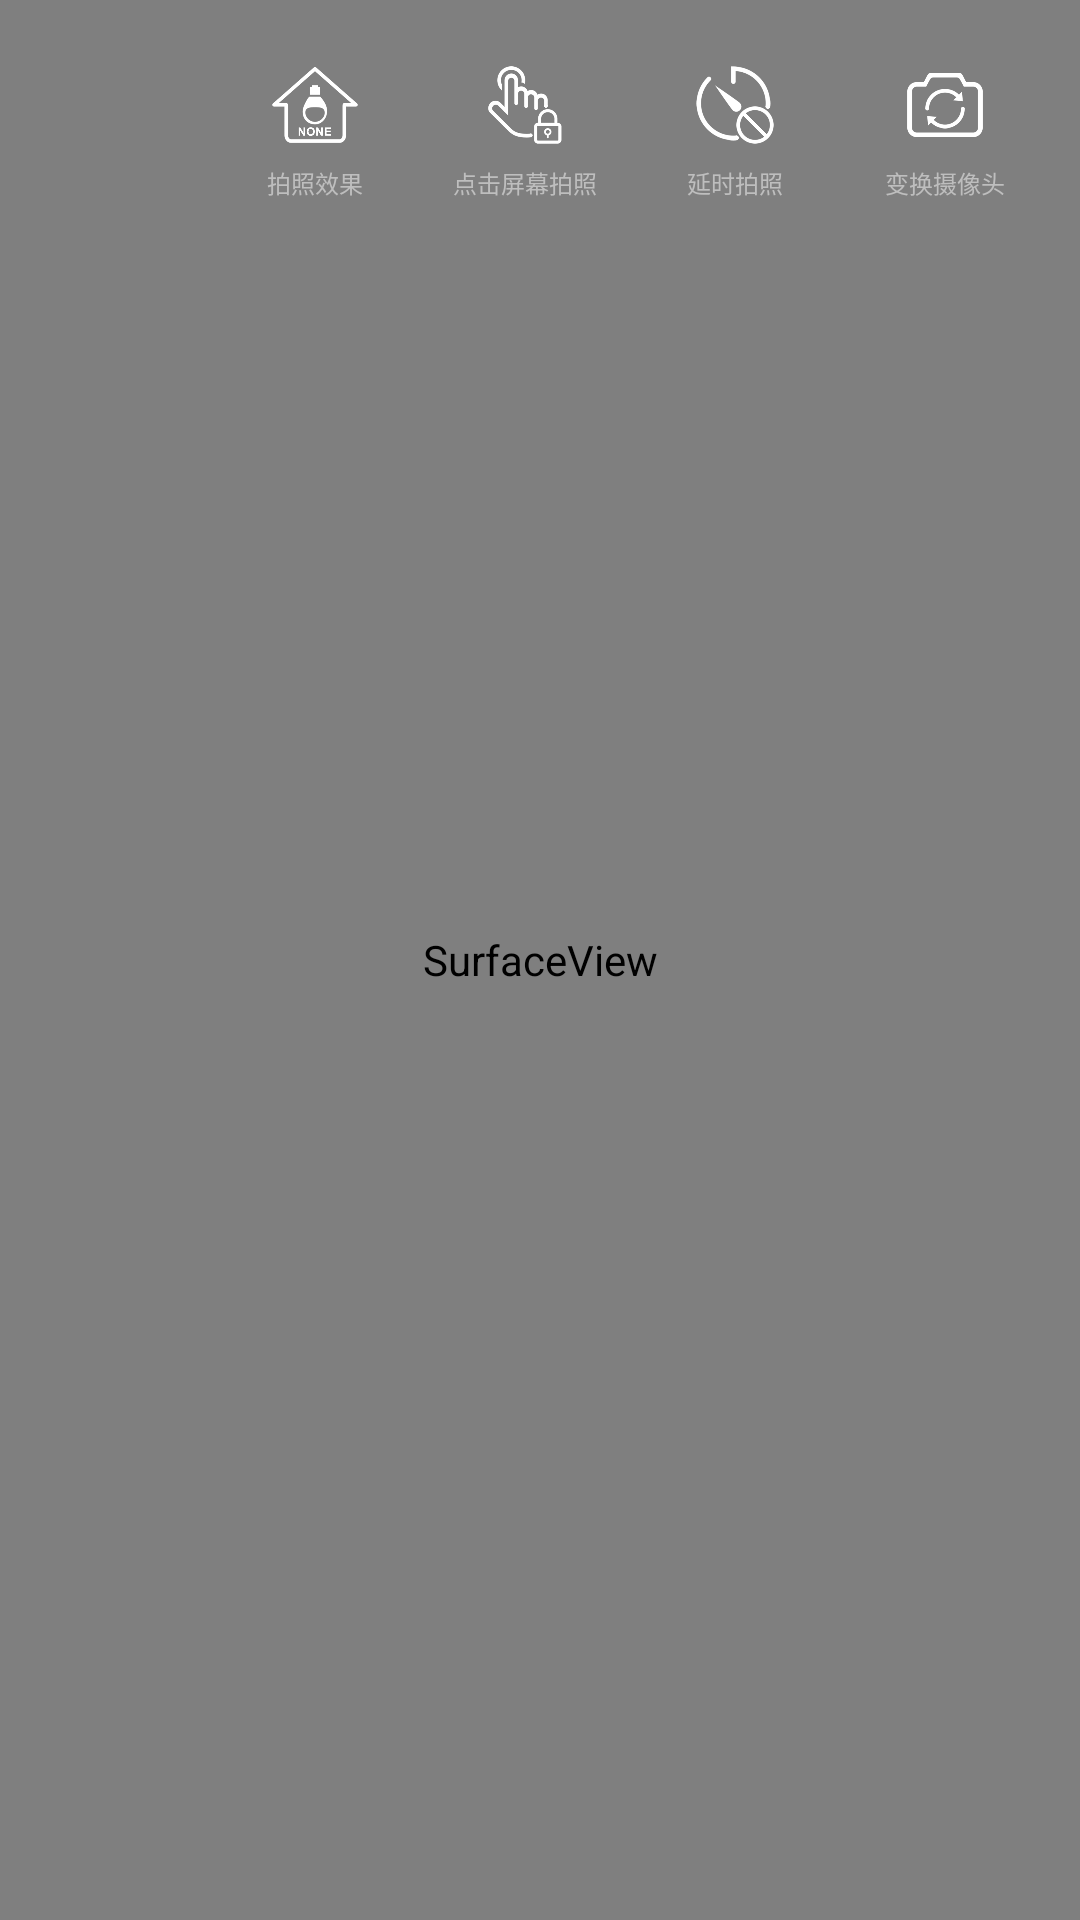

Android layout source for this screen:
<!-- AndroidManifest.xml: application theme android:Theme.NoTitleBar -->
<!-- res/layout/activity_main.xml -->
<?xml version="1.0" encoding="utf-8"?>
<RelativeLayout
        xmlns:android="http://schemas.android.com/apk/res/android"
        android:id="@+id/main_layout"
        android:theme="@android:style/Theme.Black.NoTitleBar.Fullscreen"
        android:layout_width="match_parent"
        android:layout_height="match_parent">

    <SurfaceView
            android:id="@+id/camara_view"
            android:layout_width="match_parent"
            android:layout_height="match_parent"
            android:layout_alignParentTop="true"
            android:layout_alignParentStart="true"/>

    <Button
            android:id="@+id/btn_takepic"
            android:layout_width="60dp"
            android:layout_height="60dp"
            android:layout_alignParentBottom="true"
            android:layout_centerHorizontal="true"
            android:layout_marginBottom="20dp"
            android:background="@drawable/btn_takepic"/>
    <TextView
            android:layout_width="wrap_content"
            android:layout_height="60dp"
            android:textAppearance="?android:attr/textAppearanceMedium"
            android:text="20s"
            android:id="@+id/txt_takepic_time"
            android:textColor="@color/white"
            android:gravity="center"
            android:visibility="invisible"
            android:layout_alignTop="@+id/btn_takepic"
            android:layout_centerHorizontal="true"/>
    <LinearLayout
            android:id="@+id/layout_switchcamera"
            android:orientation="vertical"
            android:layout_width="50dp"
            android:layout_height="wrap_content"
            android:gravity="center_horizontal"
            android:layout_marginEnd="20dp"
            android:layout_marginTop="20dp"
            android:layout_alignParentTop="true"
            android:layout_alignParentRight="true">
        <ImageButton
                android:layout_width="30dp"
                android:layout_height="30dp"
                android:id="@+id/btn_switch_camera"
                android:background="@drawable/icon_camera"/>
        <TextView
                android:layout_width="wrap_content"
                android:layout_height="wrap_content"
                android:textAppearance="?android:attr/textAppearanceSmall"
                android:text="变换摄像头"
                android:id="@+id/lbl_switch_camera"
                android:layout_marginTop="5dp"
                android:textSize="8dp"/>
    </LinearLayout>
    <LinearLayout
            android:id="@+id/layout_chktime"
            android:orientation="vertical"
            android:layout_width="50dp"
            android:layout_height="wrap_content"
            android:layout_alignParentTop="true"
            android:gravity="center_horizontal"
            android:layout_marginEnd="20dp"
            android:layout_marginTop="20dp"
            android:layout_toLeftOf="@+id/layout_switchcamera">

        <ImageButton
                android:layout_width="30dp"
                android:layout_height="30dp"
                android:id="@+id/btn_time_chk"
                android:background="@drawable/icon_notime"
                android:layout_alignParentTop="true"/>

        <TextView android:layout_width="wrap_content"
                  android:layout_height="wrap_content"
                  android:textAppearance="?android:attr/textAppearanceSmall"
                  android:text="延时拍照"
                  android:id="@+id/lbl_time_chk"
                  android:layout_marginTop="5dp"
                  android:textSize="8dp"/>
    </LinearLayout>
    <LinearLayout
            android:id="@+id/layout_clkcamera"
            android:orientation="vertical"
            android:layout_width="50dp"
            android:layout_height="wrap_content"
            android:layout_alignParentTop="true"
            android:gravity="center_horizontal"
            android:layout_marginEnd="20dp"
            android:layout_marginTop="20dp"
            android:layout_toLeftOf="@+id/layout_chktime">
        <ImageButton
                android:layout_width="30dp"
                android:layout_height="30dp"
                android:id="@+id/btn_clkview_chk"
                android:background="@drawable/icon_clkview_lock"/>

        <TextView android:layout_width="wrap_content"
                  android:layout_height="wrap_content"
                  android:textAppearance="?android:attr/textAppearanceSmall"
                  android:text="点击屏幕拍照"
                  android:id="@+id/lbl_clkview_type"
                  android:layout_marginTop="5dp"
                  android:textSize="8dp"/>
    </LinearLayout>
    <LinearLayout
            android:id="@+id/layout_cameratype"
            android:orientation="vertical"
            android:layout_width="50dp"
            android:layout_height="wrap_content"
            android:gravity="center_horizontal"
            android:layout_marginEnd="20dp"
            android:layout_marginTop="20dp"
            android:layout_alignParentTop="true"
            android:layout_toLeftOf="@+id/layout_clkcamera">

        <ImageButton
                android:layout_width="30dp"
                android:layout_height="30dp"
                android:textAppearance="?android:attr/textAppearanceMedium"
                android:background="@drawable/icon_effects_none"
                android:id="@+id/btn_effects_chk"/>

        <TextView android:layout_width="wrap_content"
                  android:layout_height="wrap_content"
                  android:textAppearance="?android:attr/textAppearanceSmall"
                  android:text="拍照效果"
                  android:id="@+id/lbl_switch_cameratype"
                  android:layout_marginTop="5dp"
                  android:textSize="8dp"/>
    </LinearLayout>

</RelativeLayout>
<!-- resources referenced by this layout -->
<resources>
  <!-- drawable btn_takepic (drawable) -->
  <?xml version="1.0" encoding="utf-8"?>
  <selector xmlns:android="http://schemas.android.com/apk/res/android">
      
  
      <item android:state_focused="true" android:drawable="@drawable/circle_pressed" /> 
      <item android:state_pressed="true" android:drawable="@drawable/circle_pressed" /> 
      <item android:state_selected="true" android:drawable="@drawable/circle_pressed" /> 
      <item android:drawable="@drawable/circle" /> 
  </selector>
  <!-- drawable icon_camera: png bitmap (drawable-hdpi, 5730 bytes) -->
  <!-- drawable icon_clkview_lock: png bitmap (drawable-hdpi, 7399 bytes) -->
  <!-- drawable icon_effects_none: png bitmap (drawable-hdpi, 6869 bytes) -->
  <!-- drawable icon_notime: png bitmap (drawable-hdpi, 8711 bytes) -->
  <!-- drawable circle_pressed (drawable) -->
  <?xml version="1.0" encoding="utf-8"?>
  <shape  xmlns:android="http://schemas.android.com/apk/res/android"
          android:shape="oval"
          android:useLevel="false">
      <solid android:color="@color/dodgerblue"/>
      <size android:width="100dp"
            android:height="100dp"/>
  </shape>
  <!-- drawable circle (drawable) -->
  <?xml version="1.0" encoding="utf-8"?>
  <shape  xmlns:android="http://schemas.android.com/apk/res/android"
          android:shape="oval"
          android:useLevel="false">
      <solid android:color="@color/lightskyblue"/>
      <size android:width="100dp"
            android:height="100dp"/>
  </shape>
  <!-- not gathered from this repository: default colours our renderer supplied (Android Studio template values) -->
  <color name="white">#FFFFFFFF</color>
</resources>
